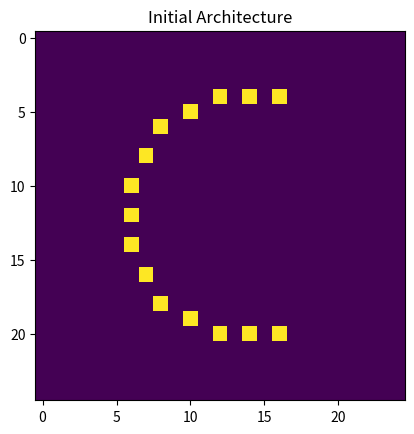

Write the Python code that produced this figure.
'''
Coords for small CLP
'''
import numpy as np

import matplotlib.pyplot as plt

#parameters
length = 13
padding = 8
num_classes = 3
spc = 2 #spacing between points

radius = length*spc/np.pi
radius_int = int(radius+0.5) #round and pad
print("radius", radius)

N = int(2.*radius+padding+0.5)
print("N:", N)

#===========
#network architecture
offset = [N//2-(radius_int+padding)//2, N//2+radius_int//2]
slopes = [[0,-spc], [1,-spc], [spc,-1], [spc,0], [spc,1], [1,spc], [0,spc]]
steps = 2
#input coords
input_coords = []
#draw anti-clockwise
current = offset
input_coords.append(current)
for vec in slopes:
    for step in range(steps):
        new_point = [current[0]+vec[0], current[1]+vec[1]]
        input_coords.append(new_point)
        current = new_point
print("num points:", len(input_coords))
print(input_coords)

#output
output_coords = []

cells = np.zeros((N,N))
for point in input_coords:
    cells[point[0], point[1]] = 255

plt.imshow(cells)
plt.title("Initial Architecture")
plt.savefig("vnn_clp_coords.png", dpi=150)
plt.show()
